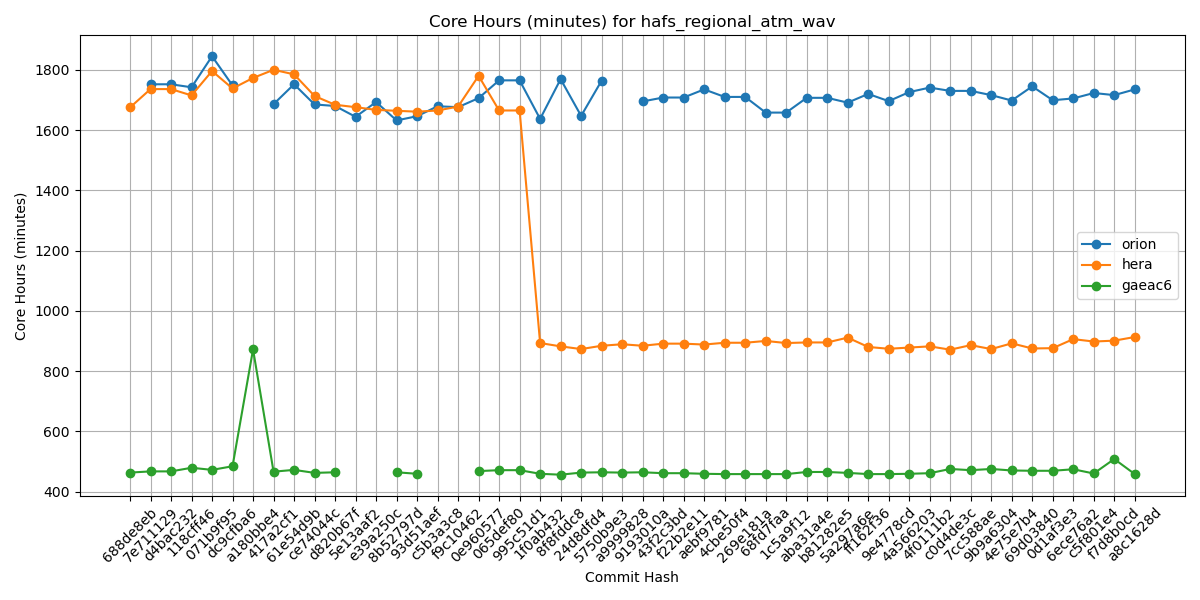

The data file committed next to this chart (first rows):
Hash, orion, hera, gaeac6
688de8eb, , 1675, 463
7e711129, 1752, 1736, 467
d4bac232, 1752, 1736, 467
118cff46, 1742, 1715, 479
071b9f95, 1845, 1796, 472
dc9cfba6, 1748, 1738, 484
a180bbe4, , 1773, 872
417a2cf1, 1686, 1800, 466
61e54d9b, 1752, 1785, 472
ce74044c, 1685, 1713, 462
d820b67f, 1680, 1684, 464
5e13aaf2, 1644, 1676, 
e39a250c, 1693, 1667, 
8b52797d, 1632, 1664, 464
93d51aef, 1646, 1661, 459
c5b3a3c8, 1679, 1665, 
f9c10462, 1676, 1678, 
0e960577, 1706, 1780, 468
065def80, 1765, 1665, 471
995c51d1, 1765, 1665, 471
1f0ab432, 1637, 893, 459
8f8fddc8, 1769, 882, 456
24d8dfd4, 1647, 873, 463
5750b9e3, 1764, 884, 464
a9999828, , 889, 463
9193010a, 1695, 884, 464
43f2c3bd, 1708, 891, 461
f22b2e11, 1708, 891, 461
aebf9781, 1735, 888, 459
4cbe50f4, 1710, 894, 458
269e181a, 1710, 894, 458
68fd7faa, 1658, 900, 458
1c5a9f12, 1658, 893, 458
aba31a4e, 1707, 895, 465
b81282e5, 1707, 895, 465
5a297a6e, 1691, 911, 462
ff162f36, 1720, 880, 458
9e4778cd, 1696, 874, 458
4a566203, 1726, 878, 459
4f0111b2, 1741, 882, 461
c0d4de3c, 1730, 871, 475
7cc588ae, 1730, 886, 471
9b9a6304, 1716, 873, 475
4e75e7b4, 1698, 892, 470
69d03840, 1745, 875, 469
0d1af3e3, 1699, 876, 469
6ece76a2, 1705, 906, 474
c5f801e4, 1723, 898, 460
f7d8b0cd, 1716, 901, 508
a8c1628d, 1735, 913, 458
